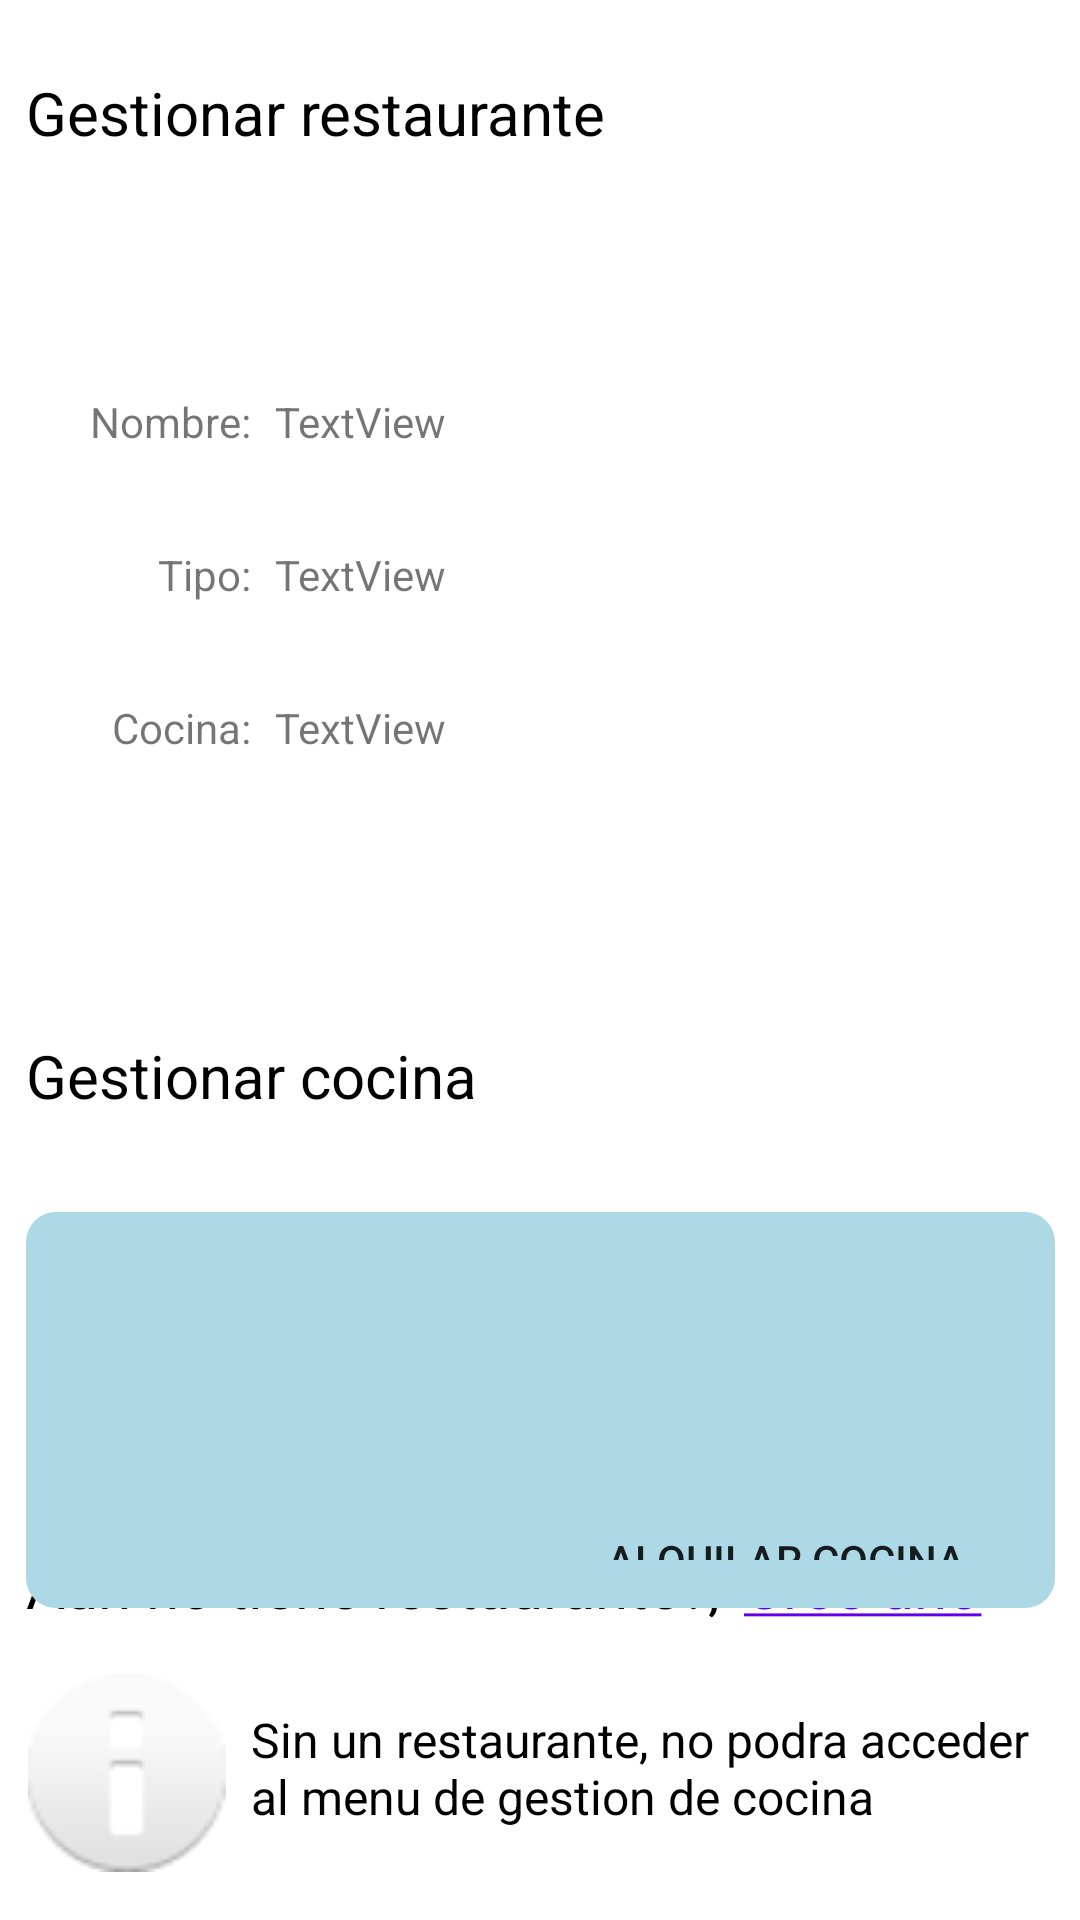

The Android layout XML behind this screen, and the referenced resources:
<!-- AndroidManifest.xml: application theme Theme.RapicoopProject -->
<!-- res/layout/activity_mi_restaurante.xml -->
<?xml version="1.0" encoding="utf-8"?>
<androidx.constraintlayout.widget.ConstraintLayout xmlns:android="http://schemas.android.com/apk/res/android"
    xmlns:app="http://schemas.android.com/apk/res-auto"
    xmlns:tools="http://schemas.android.com/tools"
    android:layout_width="match_parent"
    android:layout_height="match_parent"
    tools:context=".MiRestauranteActivity">

    <TextView
        android:id="@+id/textView20"
        android:layout_width="wrap_content"
        android:layout_height="wrap_content"
        android:layout_marginBottom="16dp"
        android:text="Aun no tiene restaurante?,"
        android:textColor="#000"
        android:textSize="20sp"
        android:textStyle=""
        app:layout_constraintBottom_toTopOf="@+id/imageView9"
        app:layout_constraintStart_toStartOf="@+id/div1" />

    <TextView
        android:id="@+id/crear_restaurante_tv"
        android:layout_width="wrap_content"
        android:layout_height="wrap_content"
        android:layout_marginStart="8dp"
        android:text="@string/cree_un_restaurante"
        android:textColor="#6200ED"
        android:textSize="20sp"
        android:textStyle=""
        app:layout_constraintBottom_toBottomOf="@+id/textView20"
        app:layout_constraintStart_toEndOf="@+id/textView20" />

    <TextView
        android:id="@+id/textView21"
        android:layout_width="274dp"
        android:layout_height="wrap_content"
        android:layout_marginStart="8dp"
        android:text="Sin un restaurante, no podra acceder al menu de gestion de cocina"
        android:textColor="#000"
        android:textSize="16sp"
        android:textStyle=""
        app:layout_constraintBottom_toBottomOf="@+id/imageView9"
        app:layout_constraintStart_toEndOf="@+id/imageView9"
        app:layout_constraintTop_toTopOf="@+id/imageView9"
        app:layout_constraintVertical_bias="0.439" />

    <TextView
        android:id="@+id/textView18"
        android:layout_width="wrap_content"
        android:layout_height="wrap_content"
        android:layout_marginTop="32dp"
        android:text="Gestionar cocina"
        android:textColor="#000"
        android:textSize="20sp"
        android:textStyle=""
        app:layout_constraintStart_toStartOf="@+id/div2"
        app:layout_constraintTop_toBottomOf="@+id/div2" />

    <TextView
        android:id="@+id/textView19"
        android:layout_width="wrap_content"
        android:layout_height="wrap_content"
        android:layout_marginTop="24dp"
        android:text="Gestionar restaurante"
        android:textColor="#000"
        android:textSize="20sp"
        android:textStyle=""
        app:layout_constraintStart_toStartOf="@+id/div2"
        app:layout_constraintTop_toTopOf="parent" />

    <androidx.constraintlayout.widget.ConstraintLayout
        android:id="@+id/div1"
        android:layout_width="343dp"
        android:layout_height="132dp"
        android:layout_margin="32sp"
        android:layout_marginTop="8dp"
        android:background="@drawable/blue_light_banner"
        android:padding="16sp"
        app:layout_constraintEnd_toEndOf="@+id/div2"
        app:layout_constraintStart_toStartOf="@+id/textView18"
        app:layout_constraintTop_toBottomOf="@+id/textView18">


        <ImageView
            android:id="@+id/imageView3"
            android:layout_width="80dp"
            android:layout_height="wrap_content"
            app:layout_constraintBottom_toBottomOf="parent"
            app:layout_constraintStart_toStartOf="parent"
            app:srcCompat="@drawable/kitchen" />

        <Button
            android:id="@+id/alquilar_cocina_btn"
            android:layout_width="131dp"
            android:layout_height="wrap_content"
            android:layout_marginEnd="8dp"
            android:background="@drawable/orange_light_banner"
            android:text="ALQUILAR COCINA"
            app:layout_constraintBottom_toBottomOf="parent"
            app:layout_constraintEnd_toEndOf="parent"
            app:layout_constraintTop_toTopOf="@+id/imageView3" />

    </androidx.constraintlayout.widget.ConstraintLayout>

    <androidx.constraintlayout.widget.ConstraintLayout
        android:id="@+id/div2"
        android:layout_width="343dp"
        android:layout_height="wrap_content"
        android:layout_margin="32sp"
        android:layout_marginTop="8dp"
        android:background="@drawable/orange_light_banner"
        android:padding="16sp"
        app:layout_constraintEnd_toEndOf="parent"
        app:layout_constraintStart_toStartOf="parent"
        app:layout_constraintTop_toBottomOf="@+id/textView19">


        <ImageView
            android:id="@+id/imageView4"
            android:layout_width="94dp"
            android:layout_height="129dp"
            android:layout_marginTop="16dp"
            app:layout_constraintEnd_toEndOf="parent"
            app:layout_constraintTop_toTopOf="parent"
            app:srcCompat="@drawable/kitchen" />

        <androidx.constraintlayout.widget.ConstraintLayout
            android:layout_width="212dp"
            android:layout_height="198dp"
            android:layout_marginEnd="8dp"
            app:layout_constraintEnd_toStartOf="@+id/imageView4"
            app:layout_constraintTop_toTopOf="parent">

            <TextView
                android:id="@+id/textView9"
                android:layout_width="wrap_content"
                android:layout_height="wrap_content"
                android:layout_marginStart="8dp"
                android:layout_marginTop="32dp"
                android:text="Nombre:"
                app:layout_constraintStart_toStartOf="parent"
                app:layout_constraintTop_toTopOf="parent" />

            <TextView
                android:id="@+id/textView12"
                android:layout_width="wrap_content"
                android:layout_height="wrap_content"
                android:layout_marginTop="32dp"
                android:text="Tipo:"
                app:layout_constraintEnd_toEndOf="@+id/textView9"
                app:layout_constraintTop_toBottomOf="@+id/textView9" />

            <TextView
                android:id="@+id/textView13"
                android:layout_width="wrap_content"
                android:layout_height="wrap_content"
                android:layout_marginTop="32dp"
                android:text="Cocina:"
                app:layout_constraintEnd_toEndOf="@+id/textView12"
                app:layout_constraintTop_toBottomOf="@+id/textView12" />

            <TextView
                android:id="@+id/textView14"
                android:layout_width="wrap_content"
                android:layout_height="wrap_content"
                android:layout_marginStart="8dp"
                android:text="TextView"
                app:layout_constraintStart_toEndOf="@+id/textView9"
                app:layout_constraintTop_toTopOf="@+id/textView9" />

            <TextView
                android:id="@+id/textView15"
                android:layout_width="wrap_content"
                android:layout_height="wrap_content"
                android:text="TextView"
                app:layout_constraintStart_toStartOf="@+id/textView14"
                app:layout_constraintTop_toTopOf="@+id/textView12" />

            <TextView
                android:id="@+id/textView16"
                android:layout_width="wrap_content"
                android:layout_height="wrap_content"
                android:text="TextView"
                app:layout_constraintStart_toStartOf="@+id/textView15"
                app:layout_constraintTop_toTopOf="@+id/textView13" />

        </androidx.constraintlayout.widget.ConstraintLayout>

    </androidx.constraintlayout.widget.ConstraintLayout>

    <ImageView
        android:id="@+id/imageView9"
        android:layout_width="67dp"
        android:layout_height="66dp"
        android:layout_marginBottom="16dp"
        app:layout_constraintBottom_toBottomOf="parent"
        app:layout_constraintStart_toStartOf="@+id/textView20"
        app:srcCompat="@android:drawable/ic_dialog_info" />

</androidx.constraintlayout.widget.ConstraintLayout>
<!-- resources referenced by this layout -->
<resources>
  <!-- drawable blue_light_banner (drawable) -->
  <?xml version="1.0" encoding="utf-8"?>
  <selector xmlns:android="http://schemas.android.com/apk/res/android">
      <item>
          <shape android:shape="rectangle">
              <solid android:color="#add8e6"/>
              <corners android:radius="10dp"/>
          </shape>
      </item>
  </selector>
  <string name="cree_un_restaurante"><u>Cree uno</u></string>
  <style name="Theme.RapicoopProject" parent="Theme.MaterialComponents.DayNight.NoActionBar">
          
          <item name="colorPrimary">@color/purple_500</item>
          <item name="colorPrimaryVariant">@color/purple_700</item>
          <item name="colorOnPrimary">@color/white</item>
          
          <item name="colorSecondary">@color/teal_200</item>
          <item name="colorSecondaryVariant">@color/teal_700</item>
          <item name="colorOnSecondary">@color/black</item>
          
          <item name="android:statusBarColor" tools:targetApi="l">?attr/colorPrimaryVariant</item>
          
      </style>
  <color name="purple_500">#FF6200EE</color>
  <color name="purple_700">#FF3700B3</color>
  <color name="white">#FFFFFFFF</color>
  <color name="teal_200">#FF03DAC5</color>
  <color name="teal_700">#FF018786</color>
  <color name="black">#FF000000</color>
</resources>
